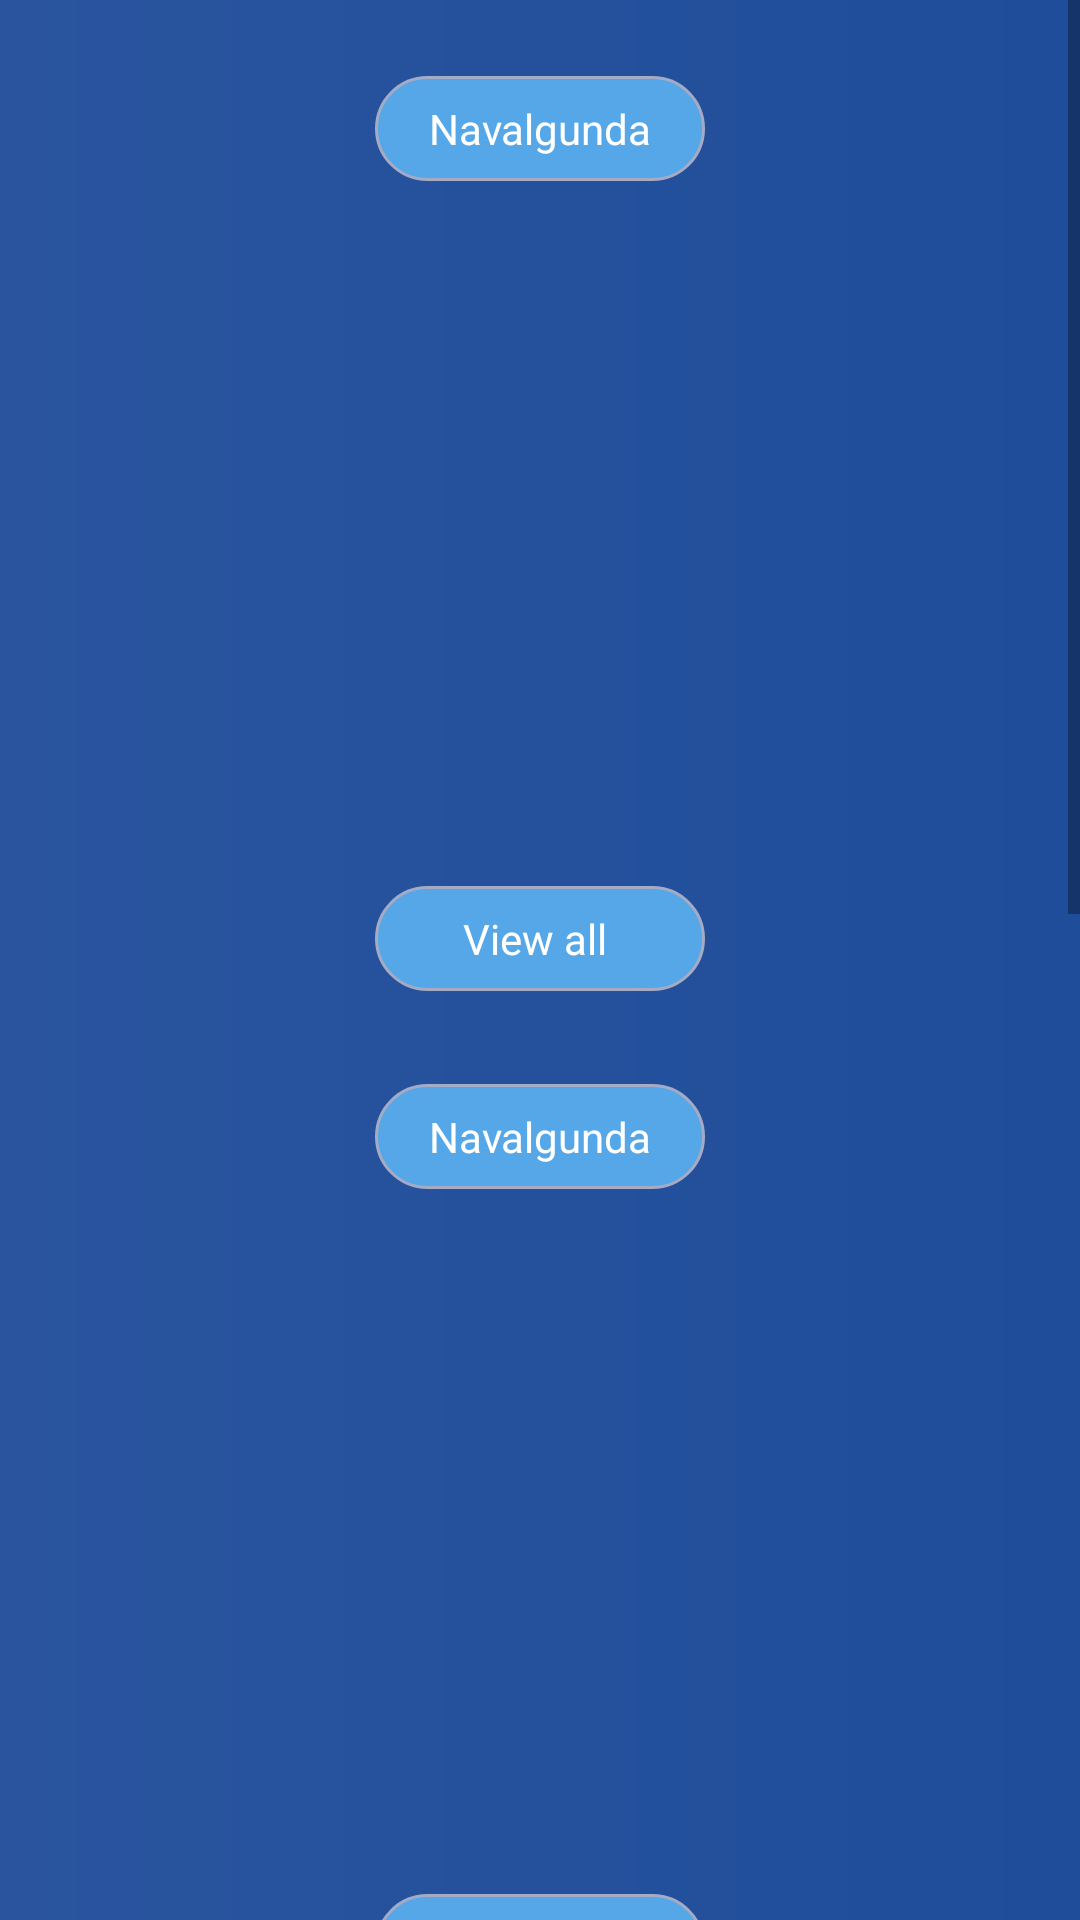

Produce the Android XML layout that renders to this screen, including the resource entries it uses.
<!-- AndroidManifest.xml: application theme Theme.Agri_Design -->
<!-- res/layout/activity9.xml -->
<?xml version="1.0" encoding="utf-8"?>
<ScrollView xmlns:android="http://schemas.android.com/apk/res/android"
    xmlns:app="http://schemas.android.com/apk/res-auto"
    xmlns:tools="http://schemas.android.com/tools"
    android:layout_width="match_parent"
    android:layout_height="match_parent"
    tools:context=".MainActivity"
    android:background="@drawable/gredient1"
    android:fillViewport="true">


    <LinearLayout
        android:layout_width="match_parent"
        android:layout_height="match_parent"
        android:layout_gravity="center_horizontal"
        android:orientation="vertical">

        <LinearLayout
            android:layout_width="350dp"
            android:layout_height="316dp"
            android:layout_gravity="center_horizontal"
            android:layout_marginTop="20dp"
            android:orientation="vertical">


            <LinearLayout
                android:layout_width="340dp"
                android:layout_height="275dp"
                android:layout_gravity="center_horizontal"
                android:layout_marginTop="20dp"
                android:background="@drawable/shapess3">

            </LinearLayout>

            <LinearLayout
                android:layout_width="110dp"
                android:layout_height="35dp"
                android:layout_gravity="center_horizontal"
                android:layout_marginTop="-290dp"
                android:background="@drawable/shapess4">

                <TextView
                    android:id="@+id/textview"
                    android:layout_width="match_parent"
                    android:layout_height="match_parent"
                    android:gravity="center"
                    android:text=" Navalgunda "
                    android:textColor="#FFFFFF" />

            </LinearLayout>

            <LinearLayout
                android:layout_width="110dp"
                android:layout_height="35dp"
                android:layout_gravity="center_horizontal"
                android:layout_marginTop="235dp"
                android:background="@drawable/shapess4">

                <TextView
                    android:layout_width="match_parent"
                    android:layout_height="match_parent"
                    android:gravity="center"
                    android:text="View all "
                    android:textColor="#FFFFFF" />

            </LinearLayout>


        </LinearLayout>



        <LinearLayout
            android:layout_width="350dp"
            android:layout_height="316dp"
            android:layout_gravity="center_horizontal"
            android:layout_marginTop="20dp"
            android:orientation="vertical">


            <LinearLayout
                android:layout_width="340dp"
                android:layout_height="275dp"
                android:layout_gravity="center_horizontal"
                android:layout_marginTop="20dp"
                android:background="@drawable/shapess3">

            </LinearLayout>

            <LinearLayout
                android:layout_width="110dp"
                android:layout_height="35dp"
                android:layout_gravity="center_horizontal"
                android:layout_marginTop="-290dp"
                android:background="@drawable/shapess4">

                <TextView
                    android:layout_width="match_parent"
                    android:layout_height="match_parent"
                    android:gravity="center"
                    android:text=" Navalgunda "
                    android:textColor="#FFFFFF" />

            </LinearLayout>

            <LinearLayout
                android:layout_width="110dp"
                android:layout_height="35dp"
                android:layout_gravity="center_horizontal"
                android:layout_marginTop="235dp"
                android:background="@drawable/shapess4">


                <TextView
                    android:layout_width="match_parent"
                    android:layout_height="match_parent"
                    android:gravity="center"
                    android:text="View all "
                    android:textColor="#FFFFFF" />

            </LinearLayout>


        </LinearLayout>




        <LinearLayout
            android:layout_width="350dp"
            android:layout_height="316dp"
            android:layout_gravity="center_horizontal"
            android:layout_marginTop="20dp"
            android:orientation="vertical">


            <LinearLayout
                android:layout_width="340dp"
                android:layout_height="275dp"
                android:layout_gravity="center_horizontal"
                android:layout_marginTop="20dp"
                android:background="@drawable/shapess3">

                <TextView
                    android:layout_width="match_parent"
                    android:layout_height="match_parent"
                    android:gravity="center"
                    android:text="View all "
                    android:textColor="#FFFFFF" />
            </LinearLayout>

            <LinearLayout
                android:layout_width="110dp"
                android:layout_height="35dp"
                android:layout_gravity="center_horizontal"
                android:layout_marginTop="-290dp"
                android:background="@drawable/shapess4">

                <TextView
                    android:layout_width="match_parent"
                    android:layout_height="match_parent"
                    android:gravity="center"
                    android:text=" Navalgunda "
                    android:textColor="#FFFFFF" />

            </LinearLayout>

            <LinearLayout
                android:layout_width="110dp"
                android:layout_height="35dp"
                android:layout_gravity="center_horizontal"
                android:layout_marginTop="235dp"
                android:background="@drawable/shapess4">

                <TextView
                    android:layout_width="match_parent"
                    android:layout_height="match_parent"
                    android:gravity="center"
                    android:text="View all "
                    android:textColor="#FFFFFF" />

            </LinearLayout>

        </LinearLayout>





        <LinearLayout
            android:layout_width="350dp"
            android:layout_height="316dp"
            android:layout_gravity="center_horizontal"
            android:layout_marginTop="20dp"
            android:orientation="vertical">


            <LinearLayout
                android:layout_width="340dp"
                android:layout_height="275dp"
                android:layout_gravity="center_horizontal"
                android:layout_marginTop="20dp"
                android:background="@drawable/shapess3">

            </LinearLayout>

            <LinearLayout
                android:layout_width="110dp"
                android:layout_height="35dp"
                android:layout_gravity="center_horizontal"
                android:layout_marginTop="-290dp"
                android:background="@drawable/shapess4">

                <TextView
                    android:layout_width="match_parent"
                    android:layout_height="match_parent"
                    android:gravity="center"
                    android:text=" Navalgunda "
                    android:textColor="#FFFFFF" />

            </LinearLayout>

            <LinearLayout
                android:layout_width="110dp"
                android:layout_height="35dp"
                android:layout_gravity="center_horizontal"
                android:layout_marginTop="235dp"
                android:background="@drawable/shapess4">

                <TextView
                    android:layout_width="match_parent"
                    android:layout_height="match_parent"
                    android:gravity="center"
                    android:text="View all "
                    android:textColor="#FFFFFF" />

            </LinearLayout>


        </LinearLayout>



    </LinearLayout>
</ScrollView>
<!-- resources referenced by this layout -->
<resources>
  <!-- drawable gredient1 (drawable) -->
  <?xml version="1.0" encoding="utf-8"?>
  <shape xmlns:android="http://schemas.android.com/apk/res/android"
      android:shape="rectangle" android:padding="10dp">
      
      <solid android:color="#DDDFE9"/>
      <corners android:bottomRightRadius="0dp"
          android:bottomLeftRadius="0dp"
          android:topLeftRadius="0dp"
          android:topRightRadius="0dp"/>
  
  
  
  
      <padding
          android:bottom="0dp"
          android:left="0dp"
          android:right="0dp"
          android:top="0dp" />
  
  
      <gradient
          android:type="linear"
          android:angle="180"
          android:startColor="#1f4d9a"
          android:endColor="#2a549e" />
  
  
  </shape>
  <!-- drawable shapess4 (drawable) -->
  <?xml version="1.0" encoding="utf-8"?>
  <shape xmlns:android="http://schemas.android.com/apk/res/android"
      android:shape="rectangle" android:padding="10dp">
      
      <solid android:color="#56A7E7"/>
      <corners android:bottomRightRadius="20dp"
          android:bottomLeftRadius="20dp"
          android:topLeftRadius="20dp"
          android:topRightRadius="20dp"/>
  
  
      <stroke android:color="#A5ABC5"
          android:width="1dp"/>
  
      <padding
          android:bottom="0dp"
          android:left="0dp"
          android:right="0dp"
          android:top="0dp" />
  
      <size
          android:height="30dp"
          android:width="110dp" />
  
  </shape>
  <style name="Theme.Agri_Design" parent="Theme.MaterialComponents.DayNight.DarkActionBar">
          
          <item name="colorPrimary">@color/purple_500</item>
          <item name="colorPrimaryVariant">@color/purple_700</item>
          <item name="colorOnPrimary">@color/white</item>
          
          <item name="colorSecondary">@color/teal_200</item>
          <item name="colorSecondaryVariant">@color/teal_700</item>
          <item name="colorOnSecondary">@color/black</item>
          
          <item name="android:statusBarColor">?attr/colorPrimaryVariant</item>
          
      </style>
  <color name="purple_500">#E08D8D</color>
  <color name="purple_700">#EEADAD</color>
  <color name="white">#FFFFFFFF</color>
  <color name="teal_200">#FF03DAC5</color>
  <color name="teal_700">#FF018786</color>
  <color name="black">#FF000000</color>
</resources>
